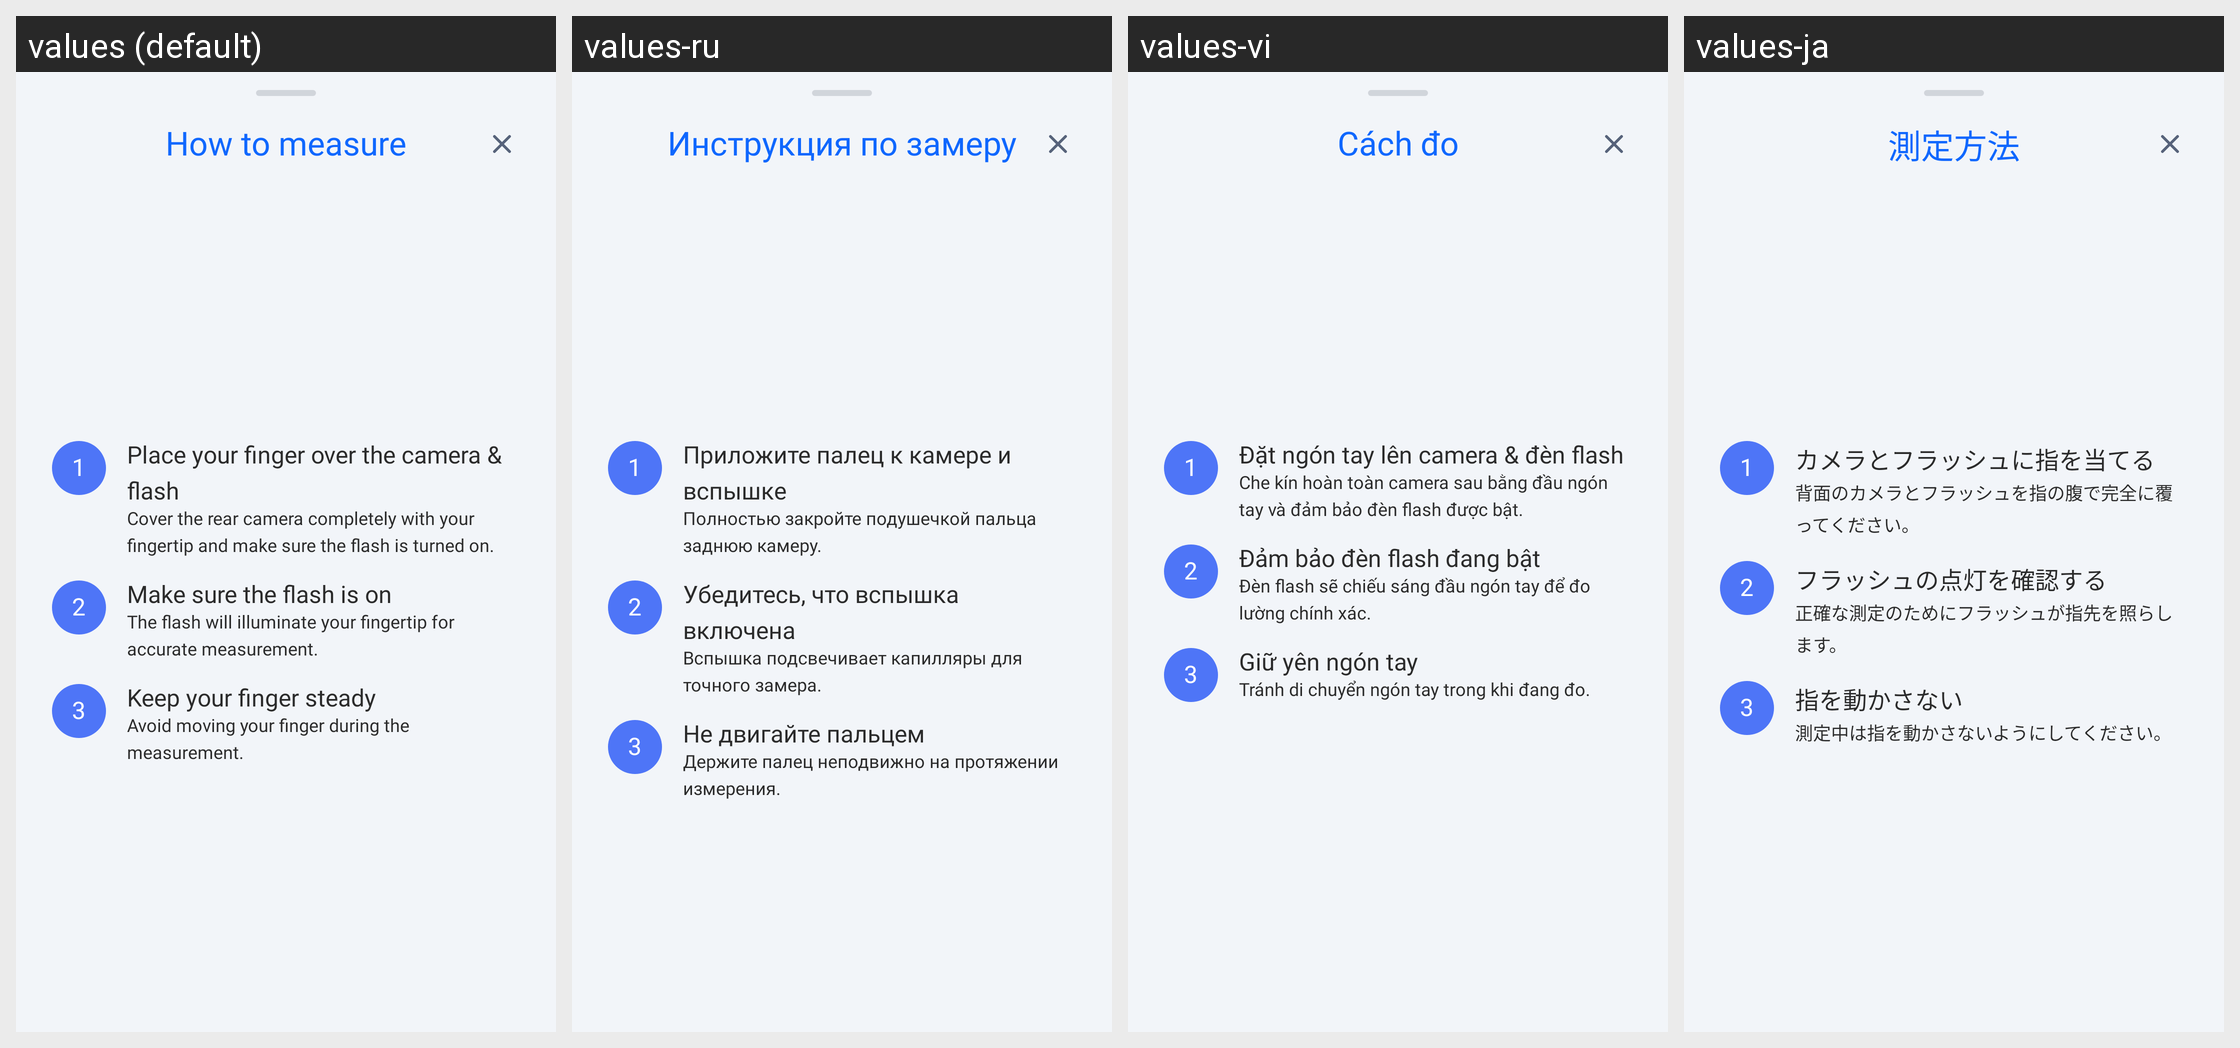

Translations of the strings shown on this Android screen, per locale in the grid:
Android screen res/layout/bottom_sheet_how_to_measure.xml rendered under 4 locales, left to right: values (default), values-ru, values-vi, values-ja. Device: Nexus 5 (rendered at 1080×1920; each locale shown at half size, 540×960, under a caption strip naming it); theme Theme.HealthCareAI.
Other locales in the repository, not shown: values-ar, values-bn, values-de, values-es, values-fr, values-hi, values-id, values-in, values-ko, values-pt-rBR, values-pt-rPT, values-tr, values-zh-rCN, values-zh-rTW.
Strings drawn on this screen, with the default value and each locale's value (text and hints the layout hard-codes, and strings that could not be matched under every locale, appear in the picture but are not listed):

how_to_measure_title
  values: How to measure
  values-ru: Инструкция по замеру
  values-vi: Cách đo
  values-ja: 測定方法

how_to_measure_step1_title
  values: Place your finger over the camera & flash
  values-ru: Приложите палец к камере и вспышке
  values-vi: Đặt ngón tay lên camera & đèn flash
  values-ja: カメラとフラッシュに指を当てる

how_to_measure_step1_desc
  values: Cover the rear camera completely with your fingertip and make sure the flash is turned on.
  values-ru: Полностью закройте подушечкой пальца заднюю камеру.
  values-vi: Che kín hoàn toàn camera sau bằng đầu ngón tay và đảm bảo đèn flash được bật.
  values-ja: 背面のカメラとフラッシュを指の腹で完全に覆ってください。

how_to_measure_step2_title
  values: Make sure the flash is on
  values-ru: Убедитесь, что вспышка включена
  values-vi: Đảm bảo đèn flash đang bật
  values-ja: フラッシュの点灯を確認する

how_to_measure_step2_desc
  values: The flash will illuminate your fingertip for accurate measurement.
  values-ru: Вспышка подсвечивает капилляры для точного замера.
  values-vi: Đèn flash sẽ chiếu sáng đầu ngón tay để đo lường chính xác.
  values-ja: 正確な測定のためにフラッシュが指先を照らします。

how_to_measure_step3_title
  values: Keep your finger steady
  values-ru: Не двигайте пальцем
  values-vi: Giữ yên ngón tay
  values-ja: 指を動かさない

how_to_measure_step3_desc
  values: Avoid moving your finger during the measurement.
  values-ru: Держите палец неподвижно на протяжении измерения.
  values-vi: Tránh di chuyển ngón tay trong khi đang đo.
  values-ja: 測定中は指を動かさないようにしてください。
